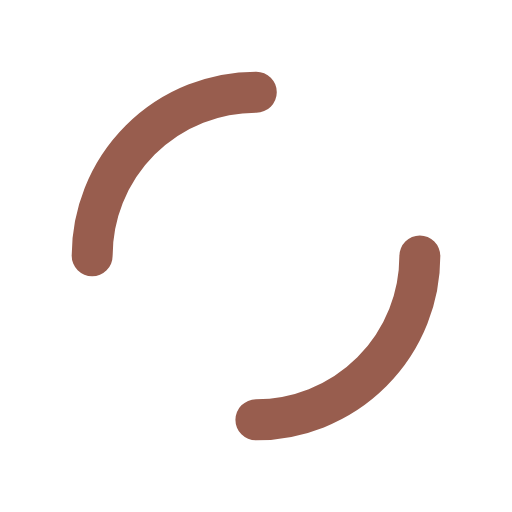
t = 0.00 s
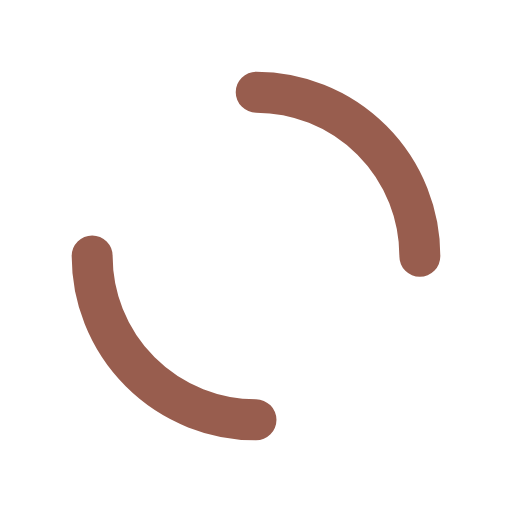
t = 0.25 s
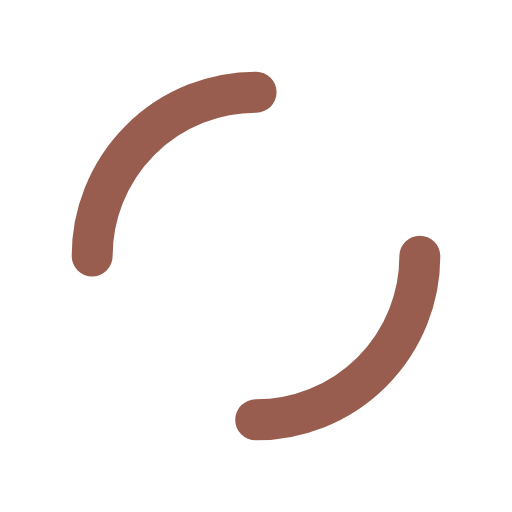
t = 0.50 s
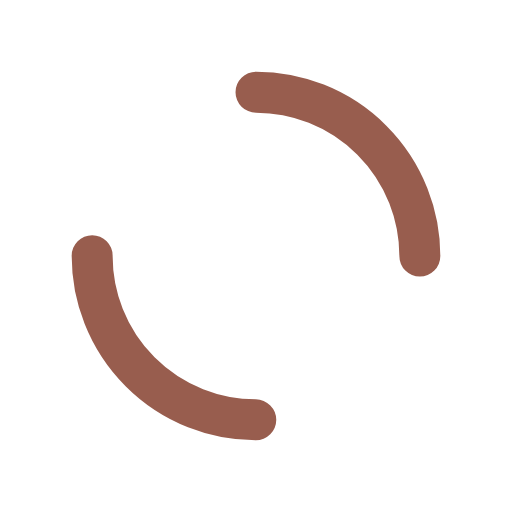
t = 0.75 s

The animated SVG that drew these frames (rendered in a browser with its animation timeline set to each time). Animation: 1 SMIL element (animateTransform=1); one cycle of 1.00 s, repeats indefinitely.

<?xml version="1.0" encoding="utf-8"?>
<svg xmlns="http://www.w3.org/2000/svg" xmlns:xlink="http://www.w3.org/1999/xlink" style="margin: auto; background: rgb(255, 255, 255); display: block; shape-rendering: auto;" width="200px" height="200px" viewBox="0 0 100 100" preserveAspectRatio="xMidYMid">
<circle cx="50" cy="50" r="32" stroke-width="8" stroke="#985d4e" stroke-dasharray="50.26548245743669 50.26548245743669" fill="none" stroke-linecap="round" transform="rotate(299.447 50 50)">
  <animateTransform attributeName="transform" type="rotate" repeatCount="indefinite" dur="1s" keyTimes="0;1" values="0 50 50;360 50 50"></animateTransform>
</circle>
<!-- [ldio] generated by https://loading.io/ --></svg>